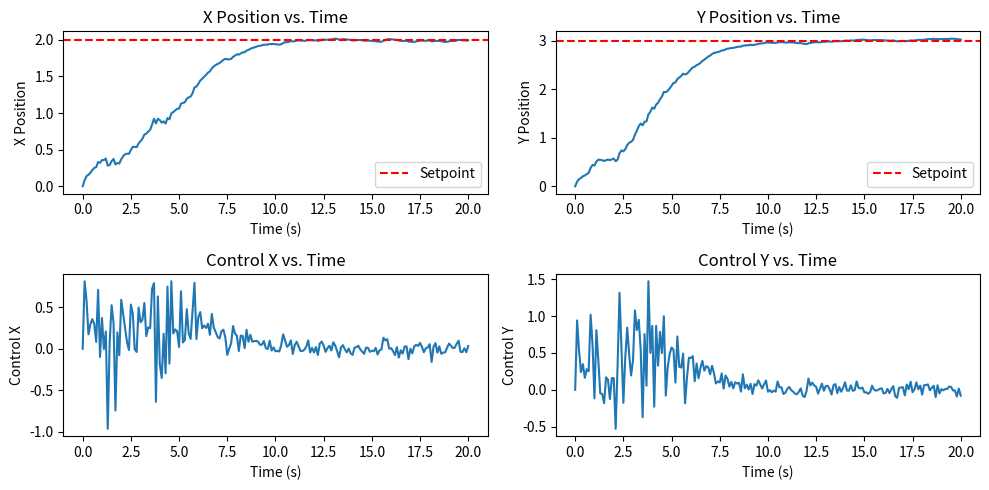

Recreate this plot in Python.
import argparse
import numpy as np
import matplotlib.pyplot as plt

# define target position as global variable
TARGET_POSITION = [2, 3]


class MPPIController:
    """
    Model Predictive Control with Path Integral (MPPI) algorithm based on research paper
    "Model Predictive Path Integral Control using Covariance Variable Importance Sampling"
    (Algorithm 1, page 6, in https://arxiv.org/pdf/1509.01149).
    """
    def __init__(self, num_sample: int, horizon_steps: int, step_time: float, sigma: float, lamb: float):
        self.numSamples = num_sample       # sample size
        self.horizonSteps = horizon_steps  # number of steps in horizon
        self.stepTime = step_time
        self.sigma = sigma    # sigma determins the scale of control
        self.lamb = lamb      # lambda determins weights of rollouts

    # Dynamics of the vehicle
    def next_pos(self, x: float, y: float, control: list) -> tuple:
        # calculate next pos with determined velocity
        x_next = x + control[0] * self.stepTime
        y_next = y + control[1] * self.stepTime
        return x_next, y_next

    # Use a normal distribution for cost function
    def random_samples(self, center: float = 0.0) -> np.ndarray:
        return np.random.normal(center, self.sigma, size=(self.numSamples, self.horizonSteps, 2))

    # MPPI cost function to optimize. Currently it considers distance to the target
    # and scale of the control. 
    # 1. Higher control cost weight does not generate smooth plots. But I believe
    # it will smooth operations in the real environment. 
    # 2. I tried to penalize negative movements, but it didn't work well.
    def cost(self, x: float, y: float, ctrl: list, control_weight: float = 0.1) -> float:
        dist_cost = (x - TARGET_POSITION[0])**2 + (y - TARGET_POSITION[1])**2
        control_cost = ctrl[0]**2 + ctrl[1]**2
        return dist_cost + control_weight * control_cost

    def get_costs(self, control_samples: list, x0: float, y0: float) -> np.ndarray:
        # Rollout the trajectory of each sample
        costs = np.zeros(self.numSamples)
        for i in range(self.numSamples):
            x, y = x0, y0
            for j in range(self.horizonSteps):
                ctrl = control_samples[i, j]
                x, y = self.next_pos(x, y, ctrl)
                costs[i] += self.cost(x, y, ctrl) * self.stepTime
        return costs

    def calc_weights_from_costs(self, costs):
        weights = np.exp(-(costs) / self.lamb)
        weights /= np.sum(weights)
        return weights
        
    def compute_control(self, x0: float, y0: float):
        """Return MPPI control"""

        # Generate random control samples centered at 0
        controlSamples = self.random_samples()

        # Rollout the trajectory of each sample
        costs = self.get_costs(controlSamples, x0, y0)

        # Calcuate weights for costs
        weights = self.calc_weights_from_costs(costs)

        # Update control input with the first step in horizon
        ctrl_best = np.zeros(2)
        for j in range(self.numSamples):
            ctrl_best += weights[j] * controlSamples[j, 0]

        return ctrl_best
    

def plot_traj(x_traj: list, y_traj: list, cx_traj: list, cy_traj: list, times: list, filename: str = "positions.png"):
    plt.figure(figsize=(10, 5))

    plt.subplot(2, 2, 1)
    plt.plot(times, x_traj)
    plt.axhline(y=TARGET_POSITION[0], color='r', linestyle='--', label='Setpoint')
    plt.xlabel('Time (s)')
    plt.ylabel('X Position')
    plt.title('X Position vs. Time')
    plt.legend()

    plt.subplot(2, 2, 2)
    plt.plot(times, y_traj)
    plt.axhline(y=TARGET_POSITION[1], color='r', linestyle='--', label='Setpoint')
    plt.xlabel('Time (s)')
    plt.ylabel('Y Position')
    plt.title('Y Position vs. Time')
    plt.legend()

    plt.subplot(2, 2, 3)
    plt.plot(times, cx_traj)
    plt.xlabel('Time (s)')
    plt.ylabel('Control X')
    plt.title('Control X vs. Time')
    
    plt.subplot(2, 2, 4)
    plt.plot(times, cy_traj)
    plt.xlabel('Time (s)')
    plt.ylabel('Control Y')
    plt.title('Control Y vs. Time')
    
    plt.tight_layout()
    plt.savefig(filename)
    plt.show()


class Simulation:
    def __init__(self, controller: MPPIController):
        self.controller = controller
        self.x_traj = []
        self.y_traj = []
        self.cx_traj = [0]
        self.cy_traj = [0]
        self.times = [0]

    def simulate(self, x: float, y: float, duration: float):
        self.x_traj.append(x)
        self.y_traj.append(y)
        
        total_steps = (int)(duration/self.controller.stepTime)

        for n in range(total_steps):
            control = self.controller.compute_control(x, y)
            self.cx_traj.append(control[0])
            self.cy_traj.append(control[1])

            x, y = self.controller.next_pos(x, y, control)
            self.x_traj.append(x)
            self.y_traj.append(y)

            self.times.append((n+1) * self.controller.stepTime)

        plot_traj(self.x_traj, self.y_traj, self.cx_traj, self.cy_traj, self.times)


def main():
    controller = MPPIController(100, 20, 0.1, 0.5, 0.1)
    sim = Simulation(controller)
    sim.simulate(0, 0, 20)

if __name__ == "__main__":
    main()
    
